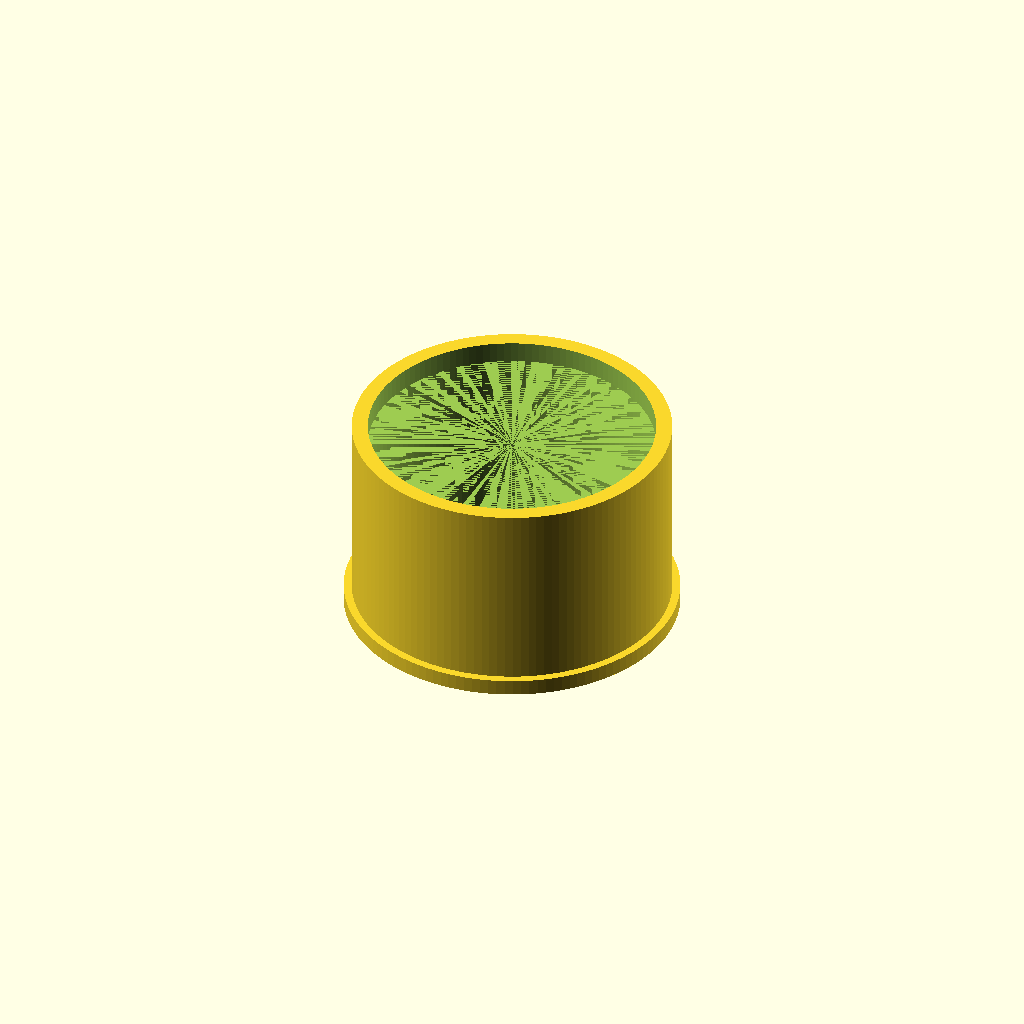
Cell 1 — every parameter at its default value.
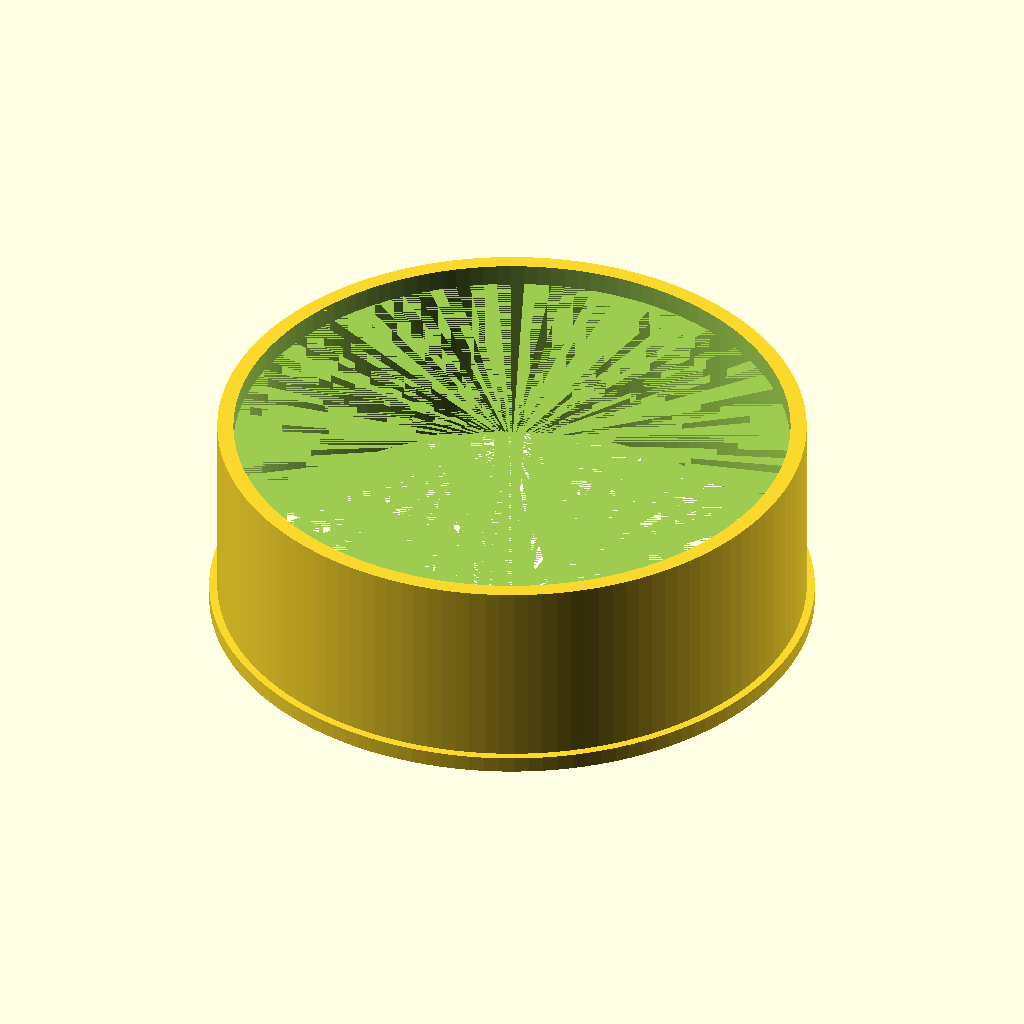
Cell 2: dn = 100 (everything else at default).
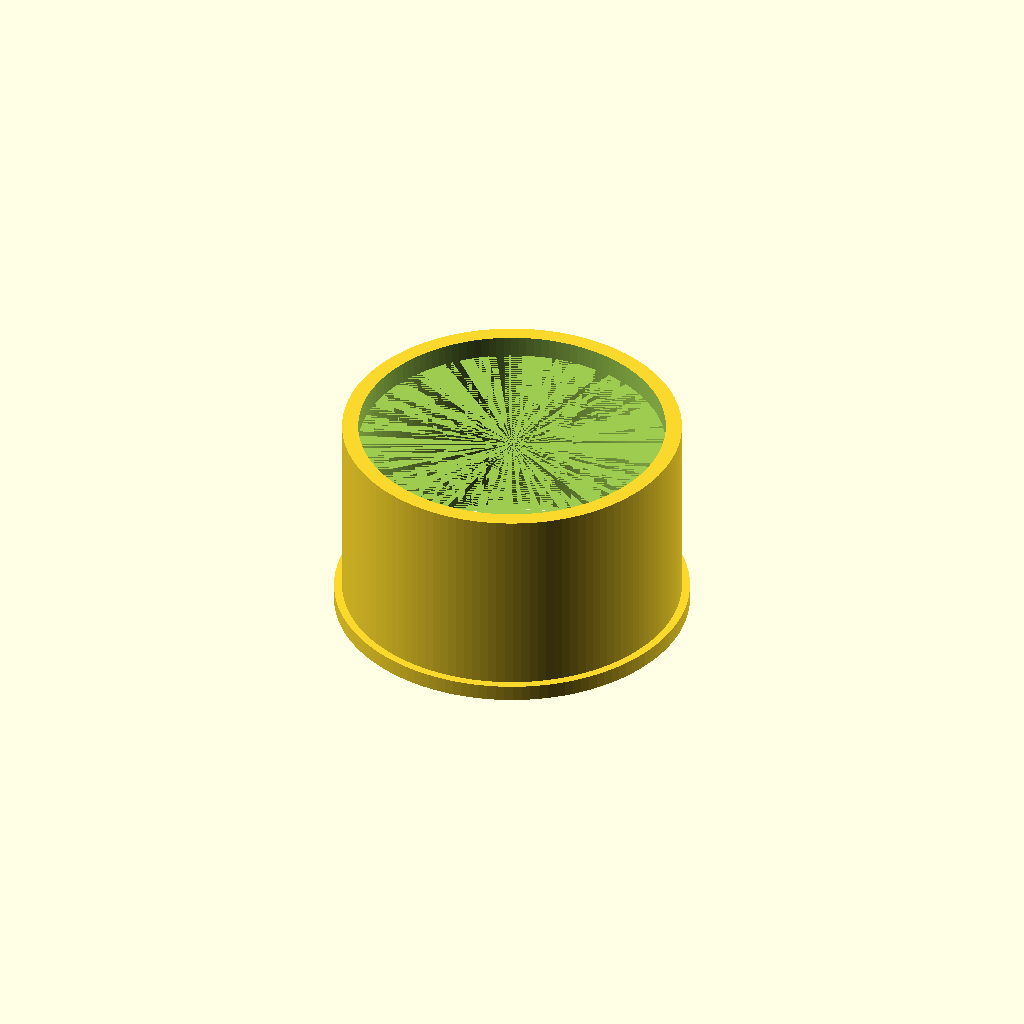
Cell 3: wall = 3.6 (everything else at default).
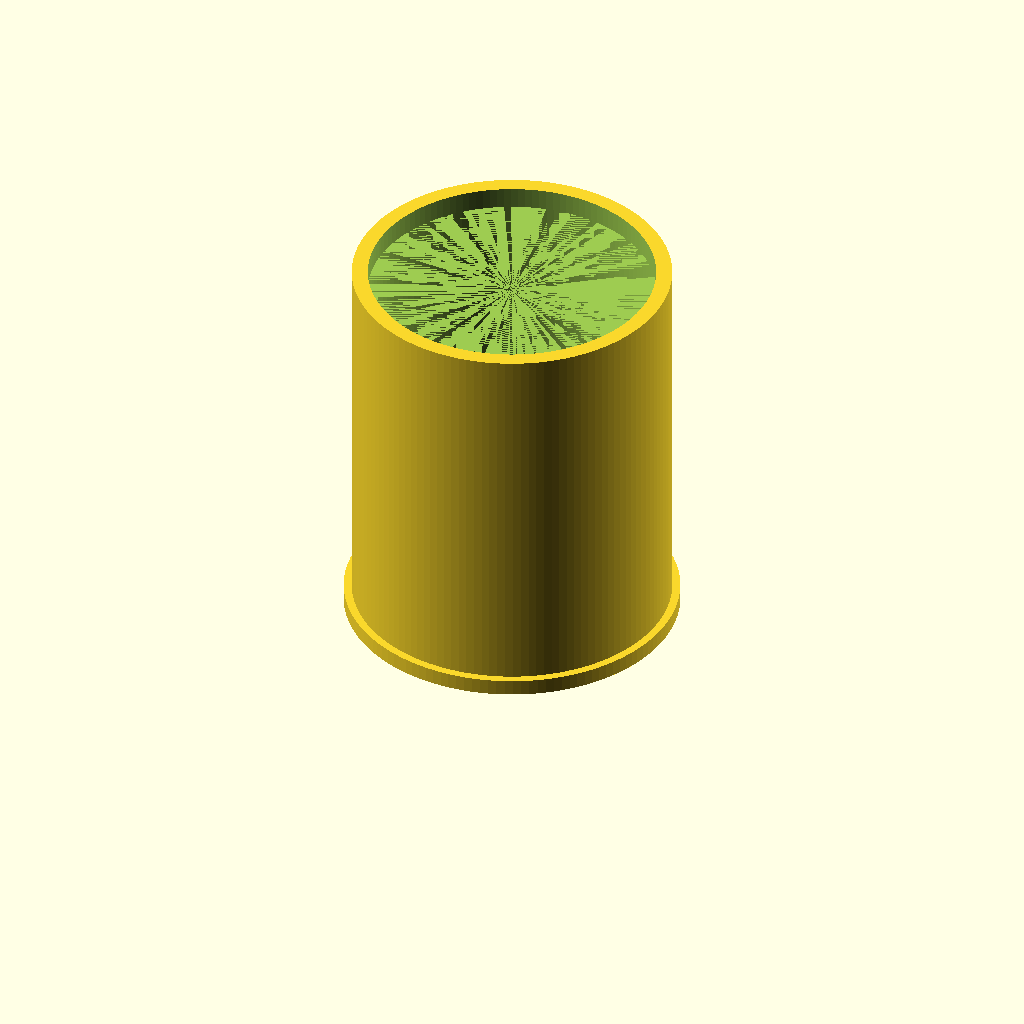
Cell 4: cap_depth = 70 (everything else at default).
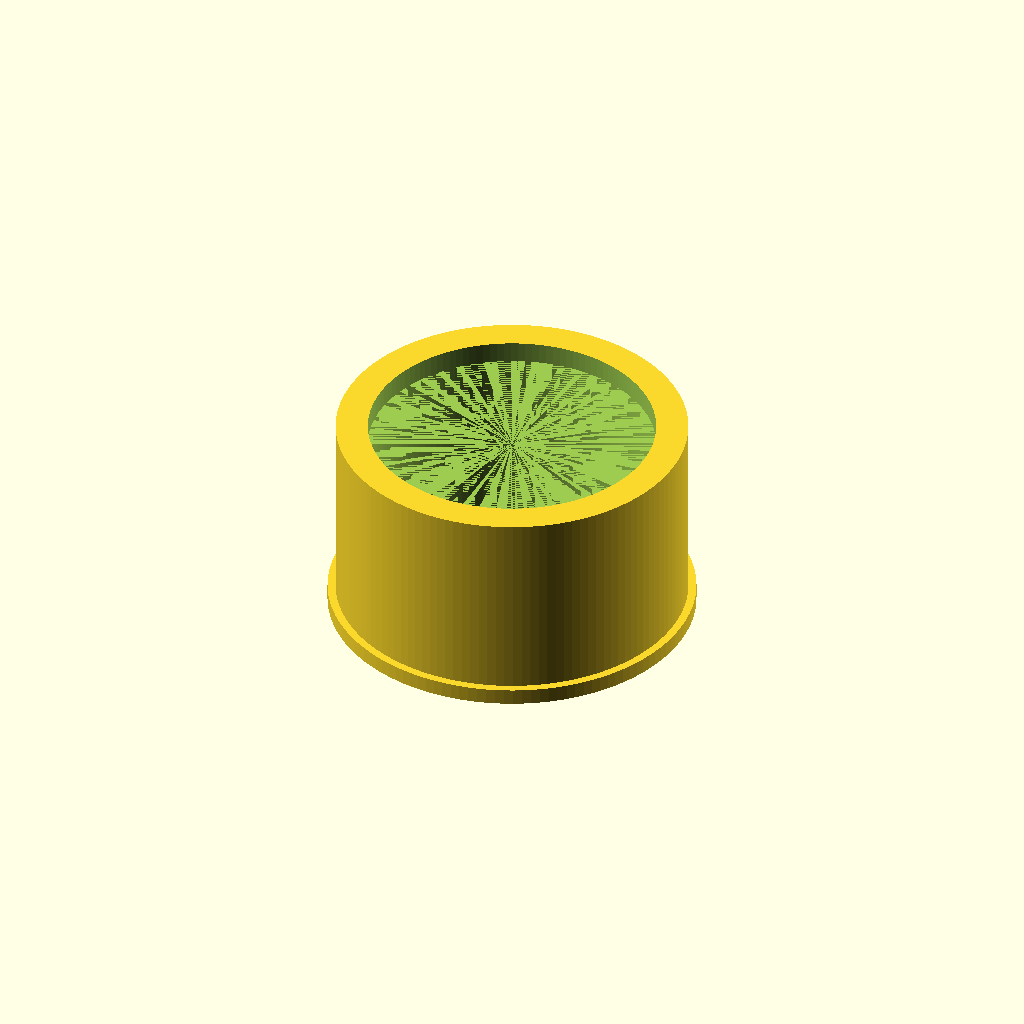
Cell 5: cap_wall = 6 (everything else at default).
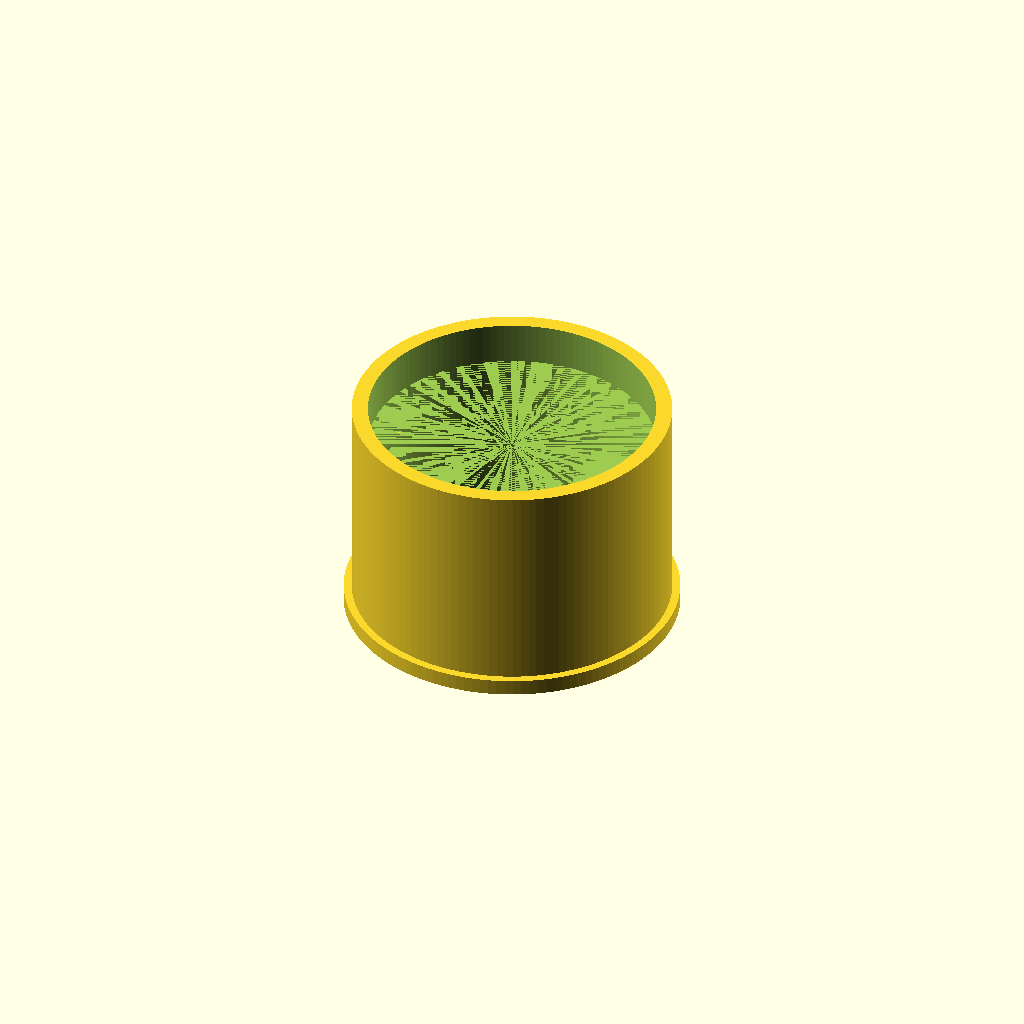
Cell 6: end_thickness = 8 (everything else at default).
All cells are drawn from one camera (rotation 55°, 0°, 25°, orthographic, colour scheme Cornfield), so only the parameter changes between them.
The OpenSCAD source (additional_study/matched_effort/results/direct_repair/scad/ht_pipe__HT_90_cap.scad):
$fn=128;

// HT pipe: 90° cap (end cap for HT drainage pipe)
// Parametric, approximates common HT dimensions.
// Units: mm

// -------- Parameters --------
dn = 50;                 // nominal diameter (common: 32, 40, 50, 75, 110)
wall = 1.8;              // pipe wall thickness
cap_depth = 35;          // insertion depth / socket depth
cap_wall = 3.0;          // cap outer wall thickness around socket
end_thickness = 4.0;     // thickness of closed end
lip_height = 3.0;        // small outer lip at opening
lip_overhang = 1.5;      // lip radial overhang
chamfer = 1.2;           // lead-in chamfer at opening

// Derived
id = dn;                 // inner diameter of pipe
od = dn + 2*wall;        // outer diameter of pipe
socket_od = od + 2*cap_wall;
socket_id = od + 0.6;    // clearance for pipe OD (approx)
cap_total_len = cap_depth + end_thickness;

// -------- Helpers --------
module chamfered_cylinder(h, r1, r2) {
    cylinder(h=h, r1=r1, r2=r2);
}

module ht_90_cap() {
    difference() {
        union() {
            // Main outer body (socket + closed end)
            cylinder(h=cap_total_len, d=socket_od);

            // Outer lip at opening
            translate([0,0,0])
                cylinder(h=lip_height, d=socket_od + 2*lip_overhang);
        }

        // Hollow socket cavity
        translate([0,0,0])
            cylinder(h=cap_depth, d=socket_id);

        // Inner cavity behind socket (leave end_thickness)
        translate([0,0,cap_depth])
            cylinder(h=end_thickness + 0.01, d=socket_od - 2*cap_wall);

        // Lead-in chamfer at opening (inside)
        translate([0,0,0])
            chamfered_cylinder(chamfer, r1=(socket_id/2) + chamfer, r2=(socket_id/2));

        // Slight outer chamfer at opening edge (outside)
        translate([0,0,0])
            chamfered_cylinder(chamfer, r1=(socket_od/2), r2=(socket_od/2) - chamfer);
    }
}

// Render
ht_90_cap();
Customizer parameters (derived from the source; name, type, default, range or options):
dn: number, default 50
wall: number, default 1.8
cap_depth: number, default 35
cap_wall: number, default 3
end_thickness: number, default 4
lip_height: number, default 3
lip_overhang: number, default 1.5
chamfer: number, default 1.2
